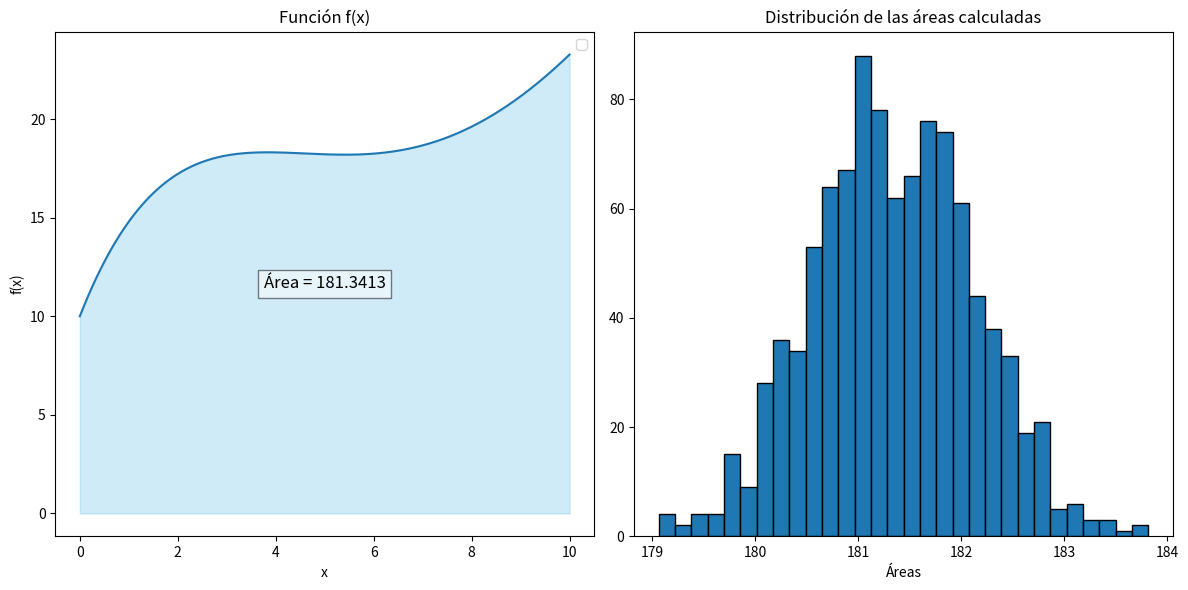

Python code for this plot:
# [redacted]
import numpy as np
import matplotlib.pyplot as plt

# Límites de integración
a = 0
b = 10
N = 1000

# Función para calcular el valor de f(x)
def f(x):
    return 10 + 6.32972 * x - 1.72728 * x**2 + 0.2017 * x**3 - 0.0096 * x**4 + 0.00017 * x**5

# Lista para almacenar todos los valores para la gráfica
plt_vals = []

# Iteramos a través de todos los valores para generar
# múltiples resultados y mostrar cuál es el más intenso
for _ in range(N):
    
    # Array de ceros de longitud N
    ar = np.zeros(N)
    
    # Iteramos sobre cada valor de ar y lo llenamos
    # con un valor aleatorio entre los límites a y b
    for i in range(len(ar)):
        ar[i] = np.random.uniform(a, b)

    # Variable para almacenar la suma de las funciones de diferentes
    # valores de x
    integral = 0.0
    
    # Iteramos y sumamos los valores de diferentes funciones
    # de x
    for i in ar:
        integral += f(i)
    
    # Obtenemos la respuesta mediante la fórmula derivada anteriormente
    ans = (b - a) / float(N) * integral
    
    # Añadimos la solución a una lista para graficar
    plt_vals.append(ans)

# Calculamos la media de las áreas
mean_area = np.mean(plt_vals)

# Graficamos la función f(x)
x = np.linspace(a, b, 1000)
y = f(x)
plt.figure(figsize=(12, 6))

plt.subplot(1, 2, 1)
plt.plot(x, y)
plt.fill_between(x, y, color='skyblue', alpha=0.4)
plt.title('Función f(x)')
plt.xlabel('x')
plt.ylabel('f(x)')
plt.legend()
plt.text(0.5, 0.5, f'Área = {mean_area:.4f}', horizontalalignment='center', verticalalignment='center', transform=plt.gca().transAxes, fontsize=12, bbox=dict(facecolor='white', alpha=0.5))

# Graficamos el histograma de las áreas calculadas
plt.subplot(1, 2, 2)
plt.hist(plt_vals, bins=30, ec='black')
plt.title('Distribución de las áreas calculadas')
plt.xlabel('Áreas')

plt.tight_layout()
#plt.savefig('Punto3.png')  # Guardamos la gráfica como un archivo de imagen
plt.show()